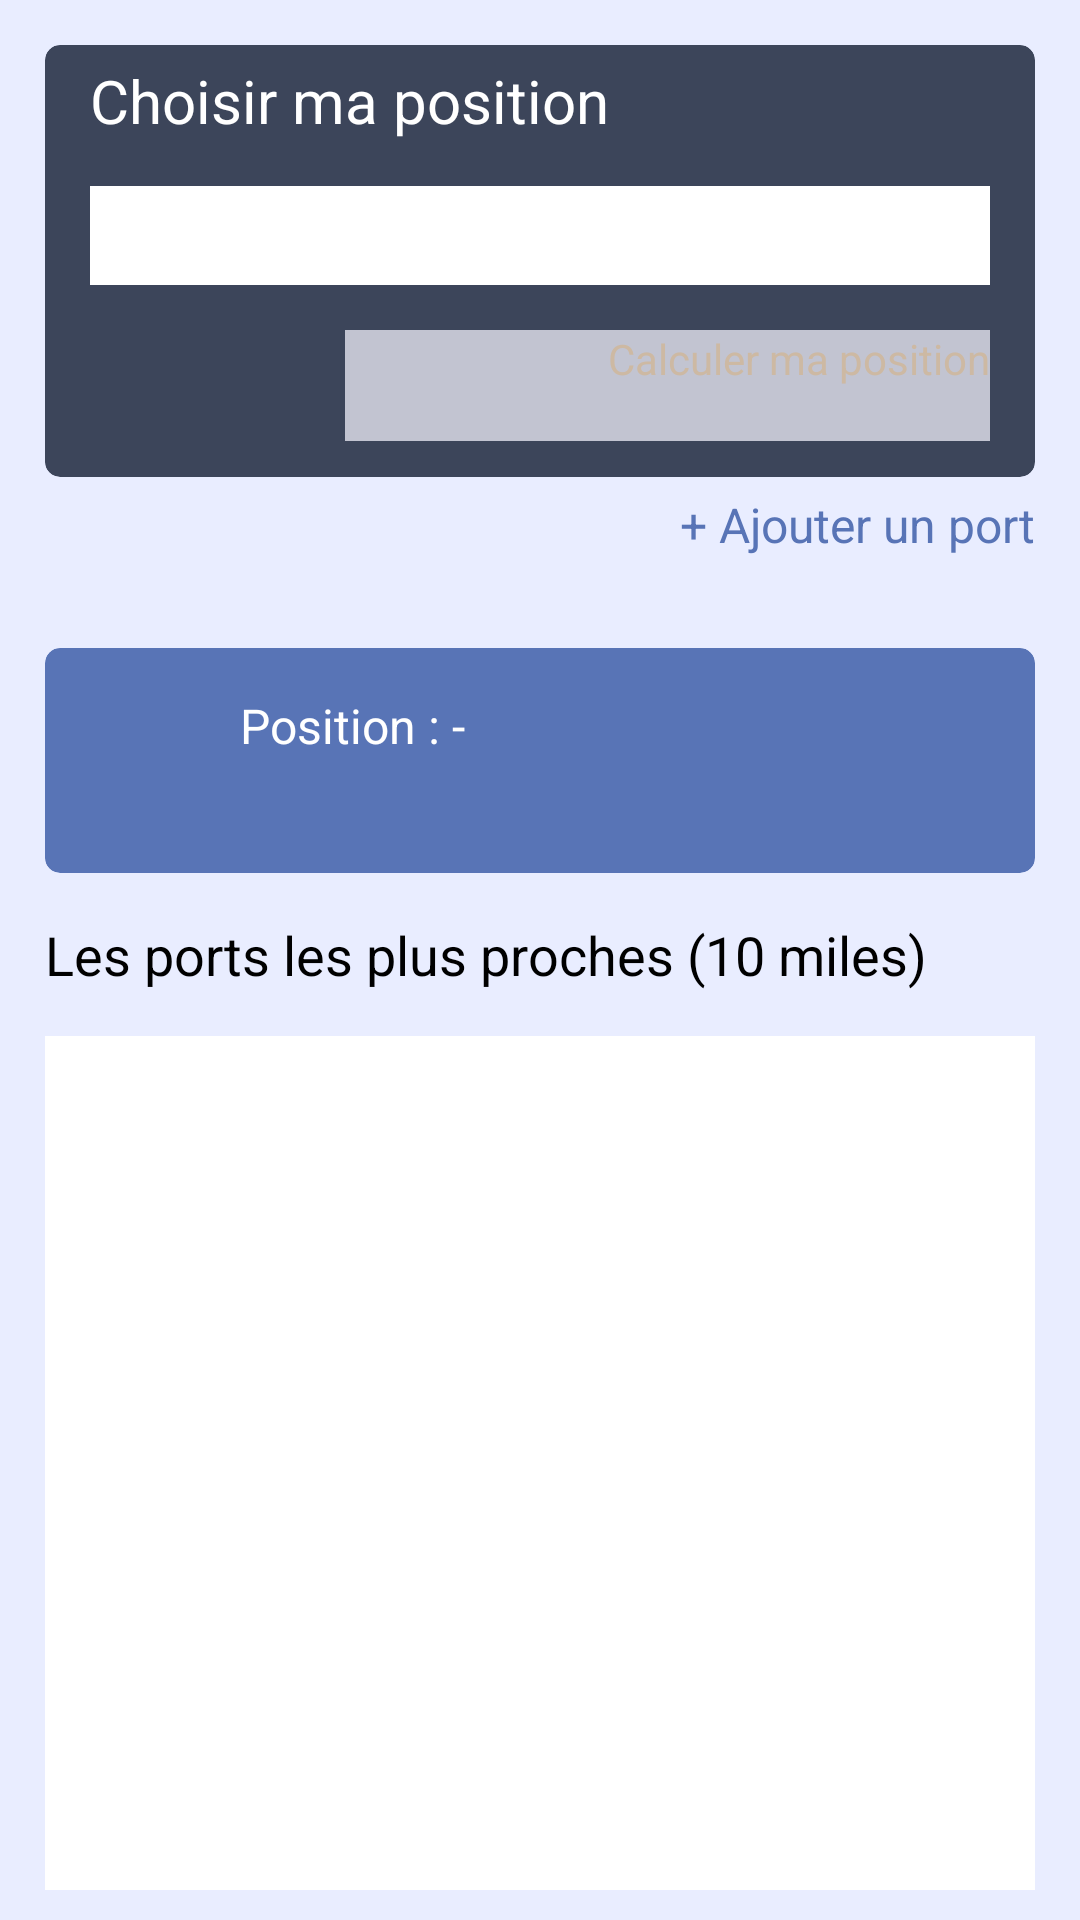

Layout XML and referenced resources for this Android screen:
<!-- AndroidManifest.xml: application theme Theme.GasWatcher -->
<!-- res/layout/activity_watcher.xml -->
<?xml version="1.0" encoding="utf-8"?>
<androidx.constraintlayout.widget.ConstraintLayout xmlns:android="http://schemas.android.com/apk/res/android"
    xmlns:app="http://schemas.android.com/apk/res-auto"
    xmlns:tools="http://schemas.android.com/tools"
    android:layout_width="match_parent"
    android:layout_height="match_parent"
    android:background="@color/gw_backwatcher"
    android:outlineAmbientShadowColor="@color/gw_zero"
    android:outlineSpotShadowColor="@color/gw_zero"
    tools:context=".WatcherActivity">

    <LinearLayout
        android:layout_width="match_parent"
        android:layout_height="match_parent"
        android:orientation="vertical"
        tools:layout_editor_absoluteY="20dp">

        <androidx.cardview.widget.CardView
            android:layout_width="match_parent"
            android:layout_height="144dp"
            android:layout_marginStart="15dp"
            android:layout_marginTop="15dp"
            android:layout_marginEnd="15dp"
            android:layout_marginBottom="5dp"
            android:background="@color/gw_default"
            app:cardBackgroundColor="@color/gw_default"
            app:cardCornerRadius="5dp">

            <LinearLayout
                android:layout_width="match_parent"
                android:layout_height="match_parent"
                android:orientation="vertical">

                <TextView
                    android:id="@+id/tv_choose_harbor"
                    android:layout_width="match_parent"
                    android:layout_height="wrap_content"
                    android:layout_marginStart="15dp"
                    android:layout_marginTop="5dp"
                    android:text="@string/choose_harbor"
                    android:textColor="#FFFFFF"
                    android:textSize="20sp" />

                <Spinner
                    android:id="@+id/spin_harbor"
                    android:layout_width="match_parent"
                    android:layout_height="33dp"
                    android:layout_margin="15dp"
                    android:layout_marginBottom="0dp"
                    android:background="@color/cardview_light_background"
                    android:backgroundTint="#FFFFFF" />

                <Button
                    android:id="@+id/btn_my_position"
                    style="?android:attr/borderlessButtonStyle"
                    android:layout_width="215dp"
                    android:layout_height="37dp"
                    android:layout_gravity="right|center_vertical"
                    android:layout_marginEnd="15dp"
                    android:background="#C2C4D1"
                    android:foregroundGravity="right"
                    android:gravity="right"
                    android:paddingRight="0dp"
                    android:text="@string/my_position"
                    android:textColor="#CDB9A3"
                    android:textSize="14dp"
                    android:theme="@style/Theme.GasWatcher"
                    app:icon="@drawable/ic_earth"
                    app:iconGravity="start"
                    app:iconPadding="1dp"
                    app:iconSize="25dp"
                    app:iconTint="#CDB9A3" />

            </LinearLayout>

        </androidx.cardview.widget.CardView>

        <Button
            android:id="@+id/button"
            android:layout_width="217dp"
            android:layout_height="37dp"
            android:layout_gravity="right|center_vertical"
            android:layout_marginEnd="15dp"
            android:background="@color/gw_zero"
            android:foregroundGravity="right"
            android:gravity="right"
            android:paddingRight="0dp"
            android:text="@string/add_harbor"
            android:textColor="@color/gw_secondary"
            android:textSize="16dp" />

        <androidx.cardview.widget.CardView
            android:layout_width="match_parent"
            android:layout_height="wrap_content"
            android:layout_marginStart="15dp"
            android:layout_marginTop="15dp"
            android:layout_marginEnd="15dp"
            app:cardBackgroundColor="@color/gw_secondary"
            app:cardCornerRadius="5dp">

            <LinearLayout
                android:layout_width="match_parent"
                android:layout_height="match_parent"
                android:orientation="horizontal">

                <ImageView
                    android:id="@+id/imageView"
                    android:layout_width="100dp"
                    android:layout_height="75dp"
                    android:layout_weight="1"
                    android:minWidth="30dp"
                    android:paddingStart="10dp"
                    android:paddingTop="0dp"
                    android:paddingBottom="0dp"
                    app:srcCompat="@drawable/lighthouse" />

                <LinearLayout
                    android:layout_width="match_parent"
                    android:layout_height="match_parent"
                    android:layout_weight="1"
                    android:orientation="vertical">

                    <TextView
                        android:id="@+id/tv_position"
                        android:layout_width="match_parent"
                        android:layout_height="wrap_content"
                        android:layout_marginStart="15dp"
                        android:layout_marginTop="10dp"
                        android:layout_marginEnd="15dp"
                        android:background="@color/gw_secondary"
                        android:paddingTop="5dp"
                        android:paddingBottom="5dp"
                        android:text="@string/destination_harbor"
                        android:textColor="#FFFFFF"
                        android:textSize="16dp" />

                    <TextView
                        android:id="@+id/tv_my_position"
                        android:layout_width="match_parent"
                        android:layout_height="wrap_content"
                        android:layout_marginStart="15dp"
                        android:layout_marginTop="5dp"
                        android:layout_marginEnd="15dp"
                        android:gravity="left|center_vertical"
                        android:textColor="#FFFFFF" />
                </LinearLayout>
            </LinearLayout>

        </androidx.cardview.widget.CardView>

        <TextView
            android:id="@+id/textView5"
            android:layout_width="match_parent"
            android:layout_height="wrap_content"
            android:layout_marginStart="15dp"
            android:layout_marginTop="15dp"
            android:layout_marginEnd="15dp"
            android:layout_marginBottom="15dp"
            android:text="@string/get_harbor"
            android:textSize="18dp" />

        <ListView
            android:id="@+id/lw_closerHarbor"
            android:layout_width="match_parent"
            android:layout_height="match_parent"
            android:layout_marginStart="15dp"
            android:layout_marginEnd="15dp"
            android:layout_marginBottom="10dp"
            android:background="#FFFFFF" />

    </LinearLayout>

</androidx.constraintlayout.widget.ConstraintLayout>
<!-- resources referenced by this layout -->
<resources>
  <color name="gw_backwatcher">#B3E0E6FF</color>
  <color name="gw_default">#3C455A</color>
  <color name="gw_secondary">#5874B6</color>
  <color name="gw_zero">#00FFFFFF</color>
  <!-- drawable lighthouse: png bitmap (drawable, 5778 bytes) -->
  <string name="add_harbor">+ Ajouter un port</string>
  <string name="choose_harbor">Choisir ma position</string>
  <string name="destination_harbor">Position : -</string>
  <string name="get_harbor">Les ports les plus proches (10 miles)</string>
  <string name="my_position">Calculer ma position</string>
  <style name="Theme.GasWatcher" parent="Theme.MaterialComponents.DayNight.DarkActionBar">
          
          <item name="colorPrimary">@color/gw_default</item>
          <item name="colorPrimaryVariant">@color/gw_secondary</item>
          <item name="colorOnPrimary">@color/gw_icon</item>
          
          <item name="colorSecondary">@color/gw_zero</item>
          <item name="colorSecondaryVariant">@color/gw_zeroVariant</item>
          <item name="colorOnSecondary">@color/gw_zeroText</item>
          
          <item name="android:statusBarColor" tools:targetApi="l">?attr/colorPrimaryVariant</item>
          
      </style>
  <color name="gw_icon">#FF5A00</color>
  <color name="gw_zeroVariant">#00FFFFFF</color>
  <color name="gw_zeroText">#5874B6</color>
</resources>
